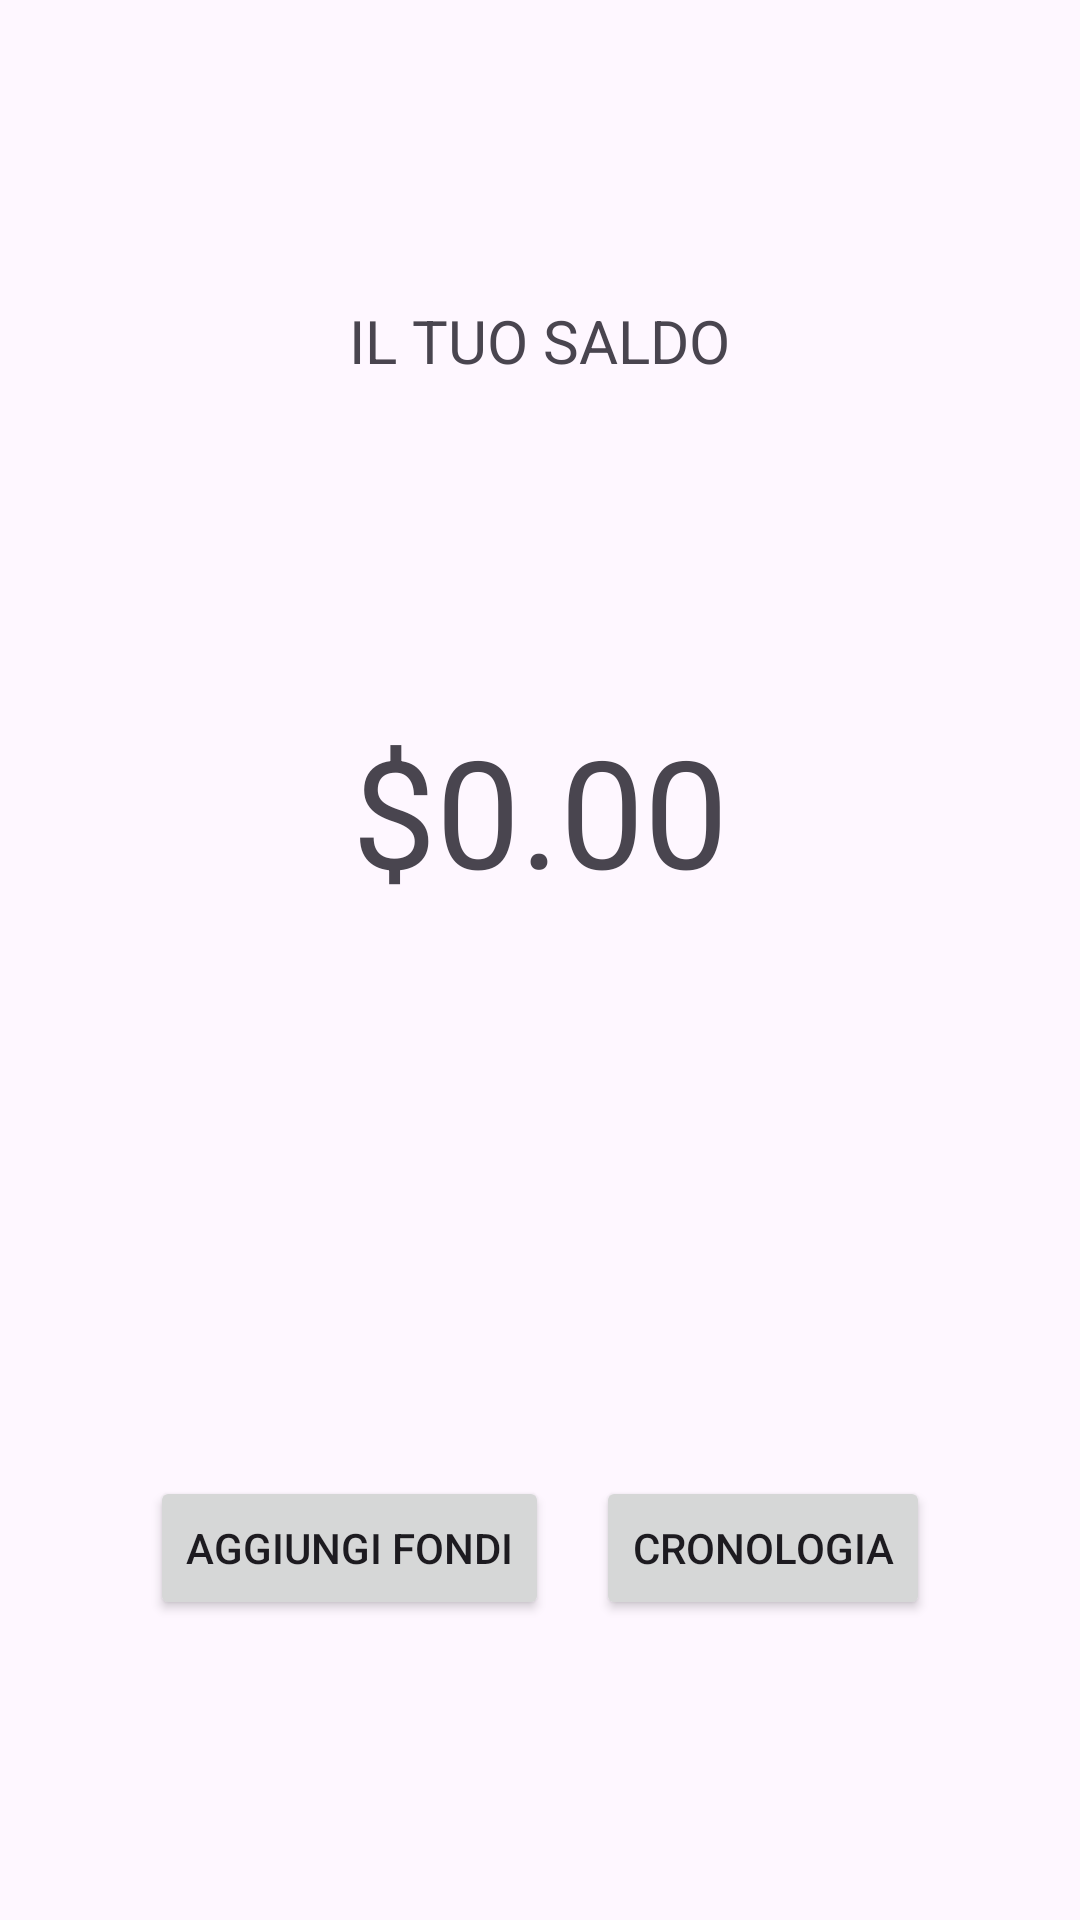

Layout XML and referenced resources for this Android screen:
<!-- AndroidManifest.xml: application theme Theme.App_Mensa -->
<!-- res/layout/activity_wallet.xml -->
<?xml version="1.0" encoding="utf-8"?>
<androidx.constraintlayout.widget.ConstraintLayout xmlns:android="http://schemas.android.com/apk/res/android"
    android:layout_width="match_parent"
    android:layout_height="match_parent"
    android:id="@+id/wallet">
    <RelativeLayout
        android:layout_width="match_parent"
        android:layout_height="match_parent"
        android:layout_marginBottom="100dp"
        android:layout_marginLeft="50dp"
        android:layout_marginRight="50dp">

        <TextView
            android:layout_width="wrap_content"
            android:layout_height="wrap_content"
            android:layout_centerHorizontal="true"
            android:layout_marginTop="100dp"
            android:text="IL TUO SALDO"
            android:textSize="20dp" />
        <TextView
            android:id="@+id/saldo_text"
            android:layout_width="wrap_content"
            android:layout_height="wrap_content"
            android:text="$0.00"
            android:layout_centerHorizontal="true"
            android:layout_centerVertical="true"
            android:textSize="50dp">

        </TextView>

        <Button
            android:id="@+id/add_button"
            android:layout_width="wrap_content"
            android:layout_height="wrap_content"
            android:text="Aggiungi Fondi"
            android:layout_alignParentBottom="true" />

        <Button
            android:id="@+id/history_btn"
            android:layout_width="wrap_content"
            android:layout_height="wrap_content"
            android:text="Cronologia"
            android:layout_alignParentBottom="true"
            android:layout_alignParentRight="true" />
    </RelativeLayout>

</androidx.constraintlayout.widget.ConstraintLayout>
<!-- resources referenced by this layout -->
<resources>
  <style name="Theme.App_Mensa" parent="Base.Theme.App_Mensa" />
  <style name="Base.Theme.App_Mensa" parent="Theme.Material3.DayNight">
          
          
      </style>
</resources>
